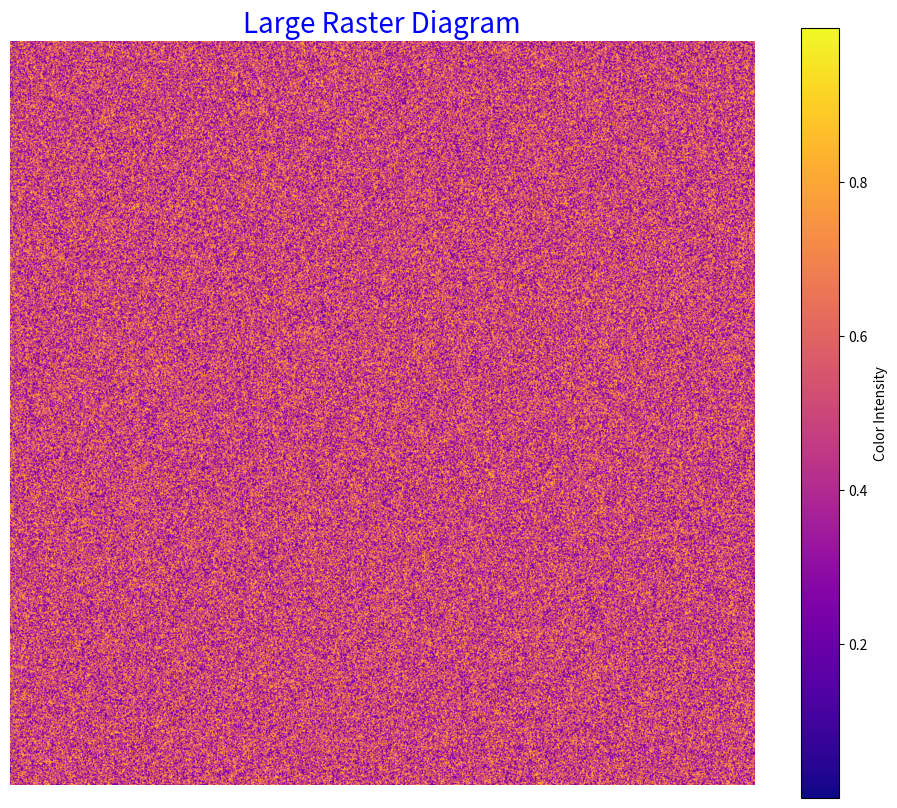

Python code for this plot:
#5.	Нарисувати діаграму растрову


import matplotlib.pyplot as plt
import numpy as np

# Генеруємо випадкові дані для діаграми
data = np.random.rand(1000, 1000)

# Створюємо растрову діаграму
plt.figure(figsize=(12, 10))
plt.imshow(data, cmap='plasma', interpolation='gaussian')
plt.colorbar(label='Color Intensity')
plt.title('Large Raster Diagram', fontsize=20, color='blue')
plt.axis('off')


plt.show()
